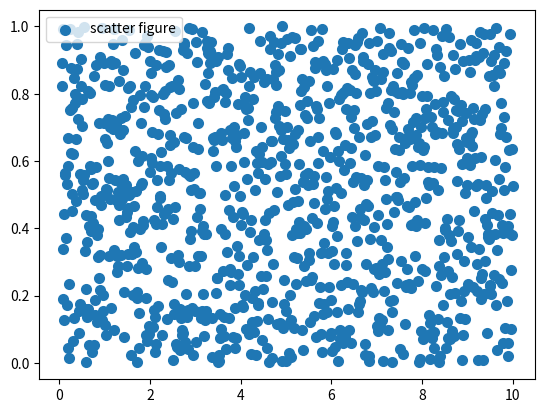

This chart was generated by the following Python code:
import matplotlib.pyplot as plt
import numpy as np

x = np.linspace(0.05,10,1000)
y = np.random.rand(1000)
plt.scatter(x,y,ls="-",lw=2,label="scatter figure")
plt.legend()
plt.show()